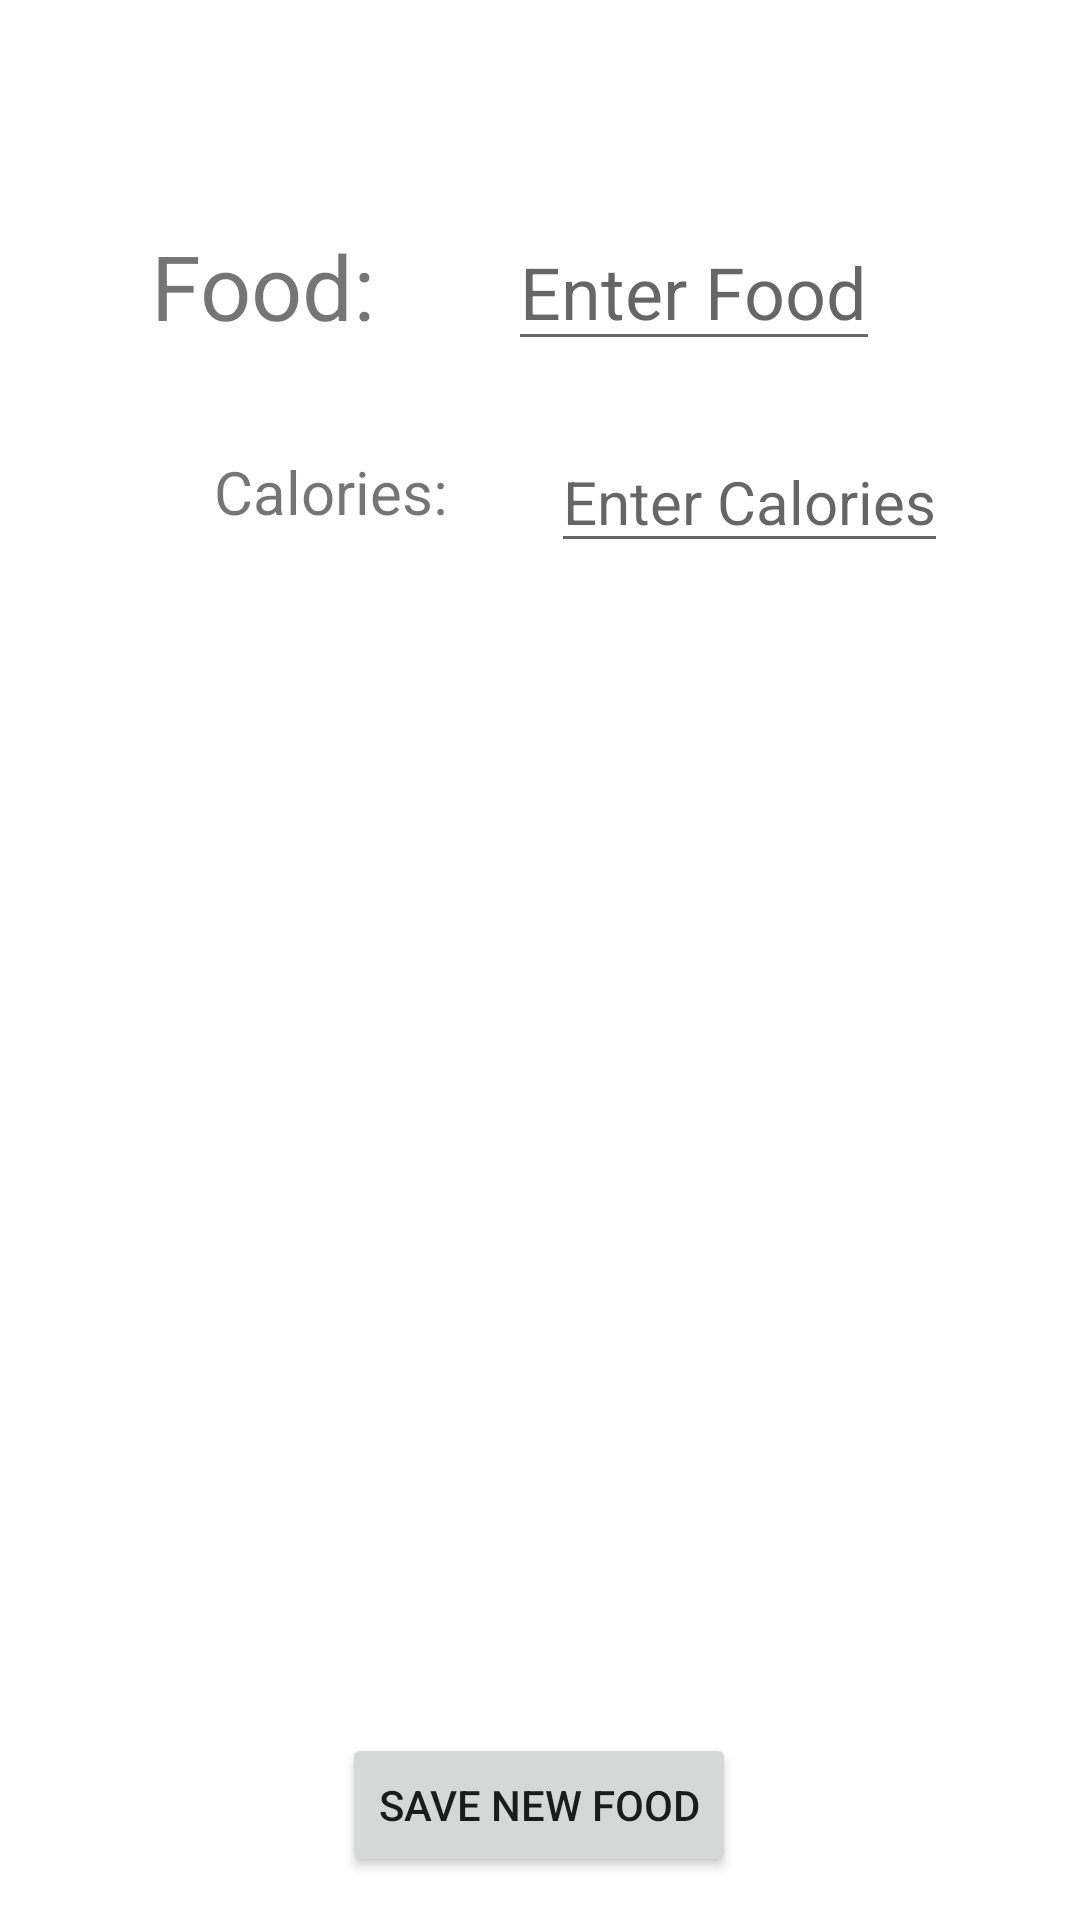

This screen was rendered from an Android layout file. Write that file and the resources it references.
<!-- AndroidManifest.xml: application theme Theme.TaltonsBitfit -->
<!-- res/layout/user_input.xml -->
<?xml version="1.0" encoding="utf-8"?>
<androidx.constraintlayout.widget.ConstraintLayout xmlns:android="http://schemas.android.com/apk/res/android"
    xmlns:app="http://schemas.android.com/apk/res-auto"
    xmlns:tools="http://schemas.android.com/tools"
    android:layout_width="match_parent"
    android:layout_height="match_parent">

    <TextView
        android:id="@+id/textView2"
        android:layout_width="wrap_content"
        android:layout_height="wrap_content"
        android:text="Food:"
        android:textSize="30sp"
        app:layout_constraintBottom_toBottomOf="parent"
        app:layout_constraintEnd_toStartOf="@+id/food_ET"
        app:layout_constraintHorizontal_bias="0.534"
        app:layout_constraintStart_toStartOf="parent"
        app:layout_constraintTop_toTopOf="parent"
        app:layout_constraintVertical_bias="0.125" />

    <EditText
        android:id="@+id/food_ET"
        android:layout_width="wrap_content"
        android:layout_height="wrap_content"
        android:hint="Enter Food"
        android:textSize="24sp"
        app:layout_constraintBottom_toBottomOf="parent"
        app:layout_constraintEnd_toEndOf="parent"
        app:layout_constraintHorizontal_bias="0.717"
        app:layout_constraintStart_toStartOf="parent"
        app:layout_constraintTop_toTopOf="parent"
        app:layout_constraintVertical_bias="0.12" />

    <TextView
        android:id="@+id/textView"
        android:layout_width="wrap_content"
        android:layout_height="wrap_content"
        android:text="Calories:"
        android:textSize="20sp"
        app:layout_constraintBottom_toBottomOf="parent"
        app:layout_constraintEnd_toStartOf="@+id/cal_ET"
        app:layout_constraintHorizontal_bias="0.674"
        app:layout_constraintStart_toStartOf="parent"
        app:layout_constraintTop_toTopOf="parent"
        app:layout_constraintVertical_bias="0.245" />

    <EditText
        android:id="@+id/cal_ET"
        android:layout_width="wrap_content"
        android:layout_height="wrap_content"
        android:hint="Enter Calories"
        android:textSize="20sp"
        app:layout_constraintBottom_toBottomOf="parent"
        app:layout_constraintEnd_toEndOf="parent"
        app:layout_constraintHorizontal_bias="0.807"
        app:layout_constraintStart_toStartOf="parent"
        app:layout_constraintTop_toTopOf="parent"
        app:layout_constraintVertical_bias="0.241" />

    <Button
        android:id="@+id/save_food"
        android:layout_width="wrap_content"
        android:layout_height="wrap_content"
        android:text="Save New Food"
        app:layout_constraintBottom_toBottomOf="parent"
        app:layout_constraintEnd_toEndOf="parent"
        app:layout_constraintHorizontal_bias="0.498"
        app:layout_constraintStart_toStartOf="parent"
        app:layout_constraintTop_toTopOf="parent"
        app:layout_constraintVertical_bias="0.976" />

</androidx.constraintlayout.widget.ConstraintLayout>
<!-- resources referenced by this layout -->
<resources>
  <style name="Theme.TaltonsBitfit" parent="Theme.MaterialComponents.DayNight.DarkActionBar">
          
          <item name="colorPrimary">@color/purple_500</item>
          <item name="colorPrimaryVariant">@color/purple_700</item>
          <item name="colorOnPrimary">@color/white</item>
          
          <item name="colorSecondary">@color/teal_200</item>
          <item name="colorSecondaryVariant">@color/teal_700</item>
          <item name="colorOnSecondary">@color/black</item>
          
          <item name="android:statusBarColor" tools:targetApi="l">?attr/colorPrimaryVariant</item>
          
      </style>
  <!-- not gathered from this repository: default colours our renderer supplied (Android Studio template values) -->
  <color name="purple_500">#FF6200EE</color>
  <color name="purple_700">#FF3700B3</color>
  <color name="teal_200">#FF03DAC5</color>
  <color name="teal_700">#FF018786</color>
  <color name="black">#FF000000</color>
  <color name="white">#FFFFFFFF</color>
</resources>
